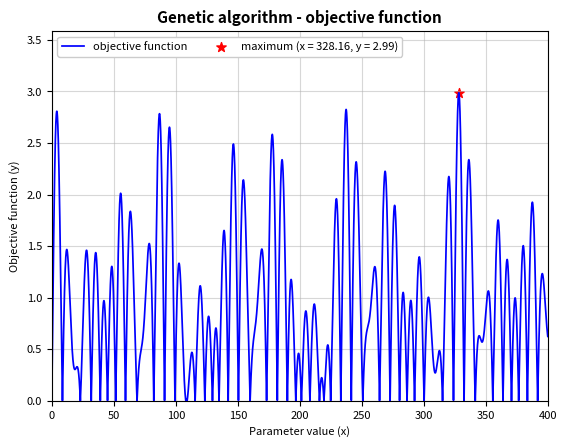
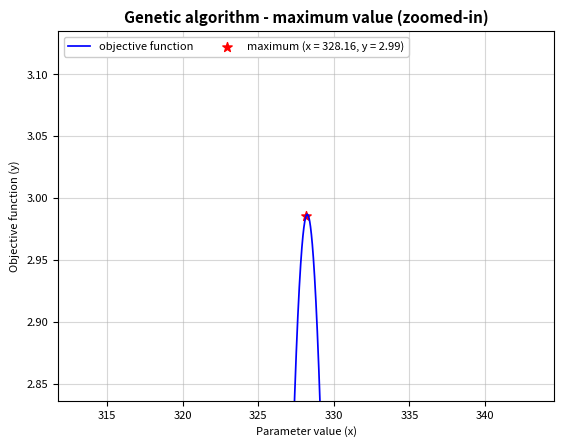

Python code for these plots, in order:
# GENETIC_ALGORITHM.PY
# [redacted]
# Uses a genetic algorithm (from scratch) to optimize (maximize) an erratic function with myriad sharp peaks and local extrema
# Objective function is similar to that presented here https://mathblag.wordpress.com/2013/09/01/sums-of-periodic-functions/

import time
import math
import numpy as np
import matplotlib.pyplot as plt
from matplotlib.backends.backend_pdf import PdfPages

time0 = time.time()
np.random.seed(123456)
ver = ''  # version (empty or integer)

topic = 'Genetic algorithm'
topic_underscore = topic.replace(' ','_')

#--------------#
#  PARAMETERS  #
#--------------#

total_pop = 50         # population size (invariant across generations)
generations = 200      # total iterations
mutation_rate = 0.05   # frequency of random mutations in the population
x_lower = 0            # lower bound of parameter space (x-value)
x_upper = 400          # upper bound of parameter space (x-value)

#----------------------#
#  OBJECTIVE FUNCTION  #
#----------------------#

def obj_func(x_pt):
    # y(x) = | sin(a * x) + sin(b * x) + sin(c * x) |
    # a = (2 * pi) / 13
    # b = (2 * pi) / 18
    # c = (2 * pi) / 23
    term1 = np.sin(2 * math.pi * x_pt / 13)
    term2 = np.sin(2 * math.pi * x_pt / 18)
    term3 = np.sin(2 * math.pi * x_pt / 23)
    y_pt = abs(term1 + term2 + term3)
    return y_pt

#-------------#
#  ALGORITHM  #
#-------------#

person_numbers = list(range(total_pop))  # serial numbers (identifiers) for the synthetic people in the population

x_pop = list(np.random.uniform(low=x_lower, high=x_upper, size=total_pop))  # randomly selects x-values for the initial population
global_best_y = -math.inf  # initialize to be worst possible value (negative infinity - because GREATER values are sought)

# fitness evaluation for initial population
y_pt = [obj_func(x) for x in x_pop]  # evaluate objective function for each person in current population
fitness = y_pt  # fitness is simply the y-value (maximize)
fitness = [f / sum(fitness) for f in fitness]  # renormalizes so fitness values sum to 1 (corresponding to probabilities)

# breeding (each person has a single gene - their x-value)
for g in range(generations):
    x_new = []
    for i in range(total_pop):
        # selection (randomly select parents, in proportion to their fitness value, with replacement)
        parent_1 = np.random.choice(person_numbers, p=fitness)
        parent_2 = parent_1  # initially, set the two parents to be the same
        while parent_1 == parent_2:  # then iterate until they differ (so no persons are paired with themselves)
            parent_2 = np.random.choice(person_numbers, p=fitness)
        
        # crossover (randomly select x-value from one parent and assign it to the offspring)
        if np.random.uniform(low=0, high=1) < 0.5:
            x_value_new = x_pop[parent_1]
        else:
            x_value_new = x_pop[parent_2]
        
        # mutation (replace some x-values with randomly selected values from within the parameter space, according to the mutation rate)
        if np.random.uniform(low=0, high=1) < mutation_rate:
            x_value_new = np.random.uniform(low=x_lower, high=x_upper)
        
        # save
        x_new.append(x_value_new)

    # update quantities
    x_pop = x_new
    y_pt = [obj_func(x) for x in x_pop]
    fitness = y_pt
    fitness = [f / sum(fitness) for f in fitness]

    # compare current population to running global optimal solution
    if max(y_pt) > global_best_y:
        global_best_y = max(y_pt)
        person_num = y_pt.index(global_best_y)  # determine person in current generation with the best objective function value
        global_best_x = x_pop[person_num]

#---------#
#  PLOTS  #
#---------#

# parameters
title_size = 11
axis_labels_size = 8
axis_ticks_size = 8
legend_size = 8
line_width = 1.25
buffer_plot = 1.2     # space atop for label - objective function plot (one = no buffer)
buffer_point = 0.05   # space around optimal point - zoomed-in plot (zero = no buffer)

# objective function (blue curve)
y_plot = []
x_plot = list(np.arange(x_lower, x_upper, 0.01))
for k in range(len(x_plot)):
    x_pt = x_plot[k]
    y_pt = obj_func(x_pt)
    y_plot.append(y_pt)

best_pt_label = '(x = ' + str(round(global_best_x, 2)) + ', y = ' + str(round(global_best_y, 2)) + ')'  # point chosen (red star)

# generate plots
for fig in [1, 2]:
    # overall parameter space
    if fig == 1:
        fig1 = plt.figure()
        plt.title(topic + ' - objective function', fontsize=title_size, fontweight='bold')
        plt.xlim(x_lower, x_upper)
        plt.ylim(0, buffer_plot * max(y_plot))
    # close-up on maximum value
    elif fig == 2:
        fig2 = plt.figure()
        plt.title(topic + ' - maximum value (zoomed-in)', fontsize=title_size, fontweight='bold')
        plt.xlim((1 - buffer_point) * global_best_x, (1 + buffer_point) * global_best_x)
        plt.ylim((1 - buffer_point) * global_best_y, (1 + buffer_point) * global_best_y)
    plt.plot(x_plot, y_plot, color='blue', linewidth=line_width, label='objective function')
    plt.scatter(global_best_x, global_best_y, marker='*', s=50, color='red', label='maximum ' + best_pt_label)
    plt.legend(loc='upper left', ncol=2, fontsize=legend_size, facecolor='white', framealpha=1)
    plt.ylabel('Objective function (y)', fontsize=axis_labels_size)
    plt.xlabel('Parameter value (x)', fontsize=axis_labels_size)
    plt.xticks(fontsize=axis_labels_size)
    plt.yticks(fontsize=axis_labels_size)
    plt.grid(True, alpha=0.5, zorder=0)
    plt.show(True)

#----------#
#  EXPORT  #
#----------#

# export plots (pdf)
pdf = PdfPages(topic_underscore + '_plots' + ver + '.pdf')
for f in [fig1, fig2]:
    pdf.savefig(f)
pdf.close()
del pdf, f

###

# runtime
runtime_sec = round(time.time() - time0, 2)
if runtime_sec < 60:
    print('\n' + 'runtime: ' + str(runtime_sec) + ' sec')
else:
    runtime_min_sec = str(int(np.floor(runtime_sec / 60))) + ' min ' + str(round(runtime_sec % 60, 2)) + ' sec'
    print('\n' + 'runtime: ' + str(runtime_sec) + ' sec (' + runtime_min_sec + ')')
del time0


